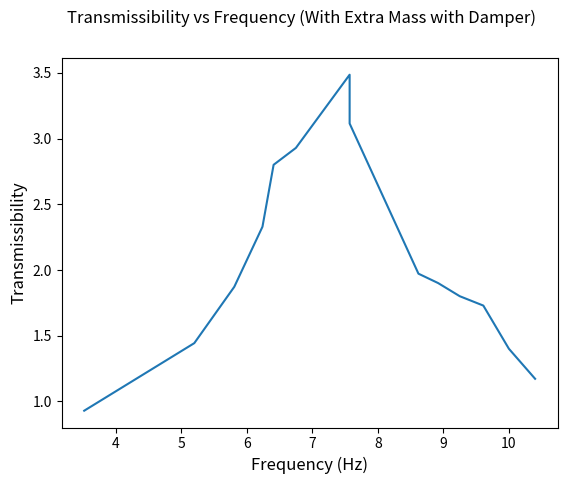

Source code (Python):
import matplotlib.pyplot as plt
import numpy as np

x = [3.52, 5.31, 6.09, 6.41, 6.94, 7.35, 7.57, 7.57, 8.33, 8.62, 9.25, 9.61, 10.8, 10.87]
y = [0.6, 0.78, 0.88, 0.99, 1.13, 1.31, 1.42, 1.52, 1.78, 2.02, 2.10, 2.00, 1.53, 1.53 ]

x2 = [3.52, 5.20, 5.81, 6.24, 6.41, 6.75, 7.57, 7.57, 8.62, 8.92, 9.25, 9.61, 10.0, 10.4]
y2 = [0.65, 1.01, 1.31, 1.63, 1.96, 2.05, 2.44, 2.18, 1.38, 1.33, 1.26, 1.21, 0.98, 0.82]

x3 = [3.73, 4.80, 5.5, 6.24, 7.14, 7.81, 8.06, 8.33, 8.92, 9.25, 9.61, 10.8, 11.3]
y3 = []
for t in range(len(y2)):
	y2[t] /= 0.7

"""
plt.plot(x, y)
plt.show()"""

fig = plt.figure()
plt.plot(x2, y2)
fig.suptitle('Transmissibility vs Frequency (With Extra Mass with Damper)', fontsize=12)
plt.xlabel('Frequency (Hz)', fontsize=12)
plt.ylabel('Transmissibility', fontsize=12)
fig.savefig('graph2.jpg')
